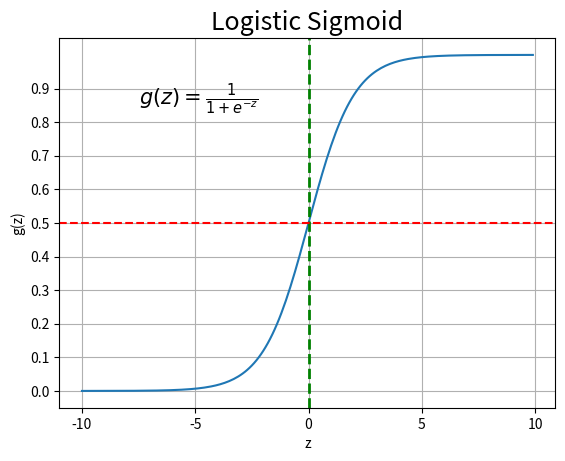

Generate this figure with matplotlib:
#!/usr/bin/env python3
# -*- coding: utf-8 -*-

"""
Description
-----------

Logistic Sigmoid function

Authors: Sampath Singamsetty

:module: sigmoid
:created: Tue Nov  6 13:13:16 2018
:copyright: Copyright © 2018 Sampath Singamsetty
:license: MIT
:moduleauthor: Sampath Singamsetty

"""
import math

import numpy as np
import matplotlib.pyplot as plt


def sigmoid(z):
    arr = []
    for i in z:
        arr.append(1.0 / (1.0 + math.exp(-i)))
    return arr


# plotting the sigmoid
x = np.arange(-10., 10., 0.1)
s = sigmoid(x)
plt.plot(x, s)
plt.grid()

plt.rc('axes', labelsize=13)
plt.rc('font', size=15)

plt.title('Logistic Sigmoid')
plt.xlabel('z')
plt.ylabel('g(z)')
plt.text(-7.5, 0.85, r'$g(z) = \frac{1}{1 + e^{-z}}$')

plt.axvline(linewidth=2, color='g', linestyle='dashed')
plt.axhline(y=0.5, color='r', linestyle='dashed')

plt.xticks()
plt.yticks(np.arange(0.0, 1.0, 0.1))
plt.grid(True)

plt.show()
